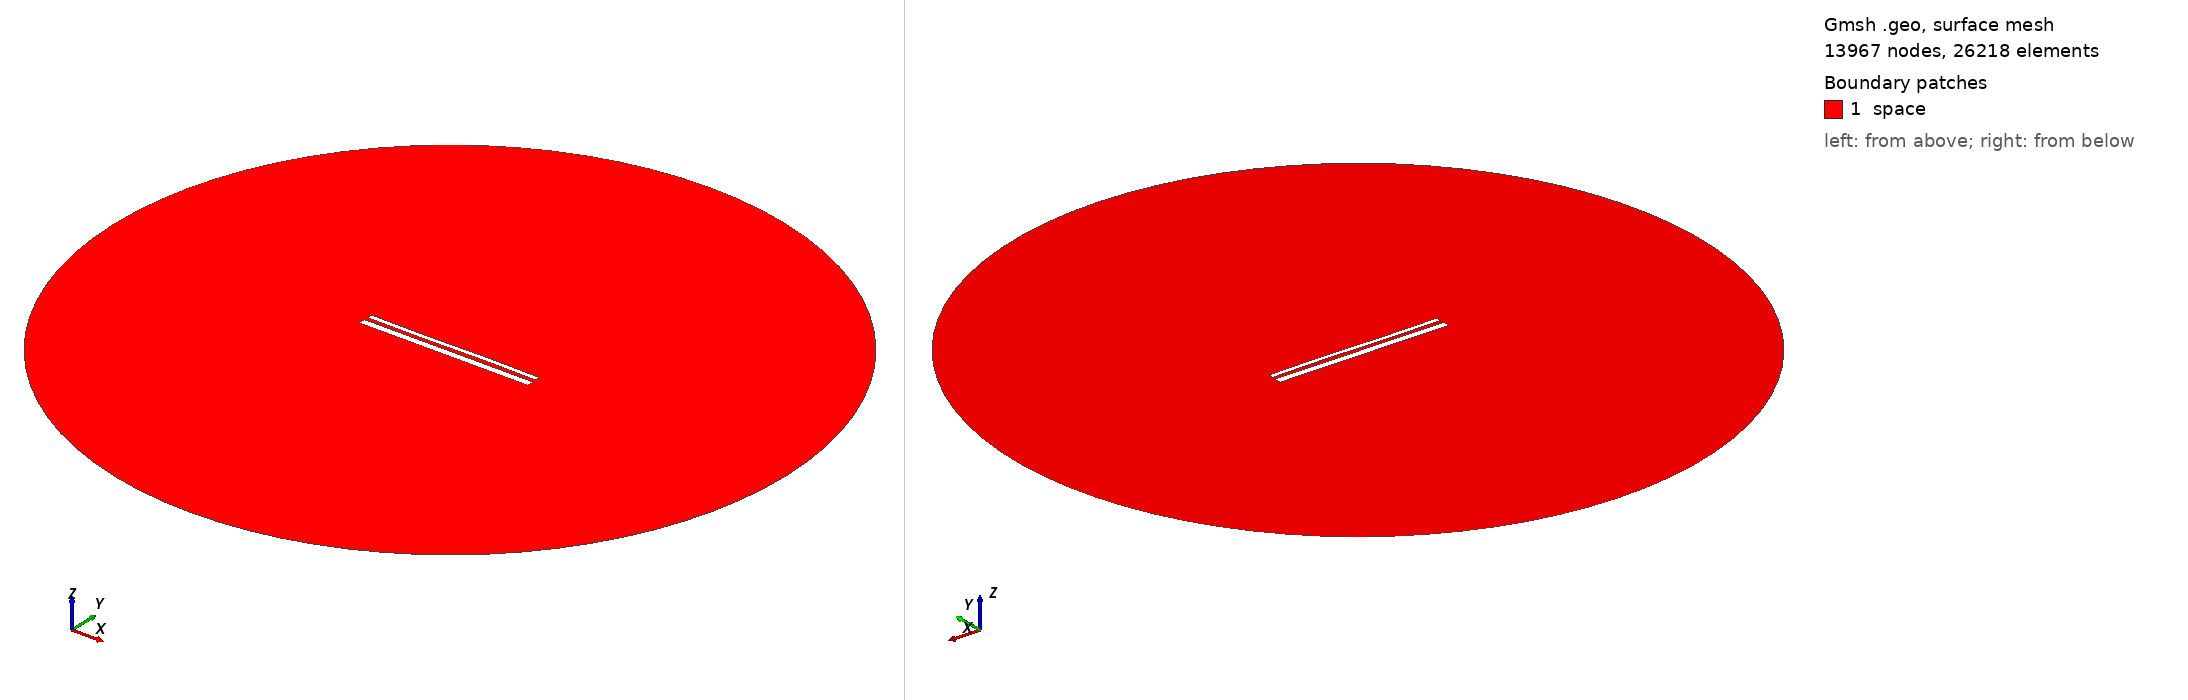

Gmsh geometry script, surface-meshed: 13967 nodes, 26218 surface elements. Boundary patches (legend numbers): 1 space. Left view from above one corner, right view from below the opposite corner. Legend entries are the model's physical surfaces. The drawing asked Gmsh for element sizes between 1% and 20% of the model's largest extent; the script's own settings can give other sizes.

=== 14053.geo (drawn) ===
//---------------------------------------
// Geometry kernel
//---------------------------------------

SetFactory("OpenCASCADE");



//---------------------------------------
// Parameters of the geometry
//---------------------------------------

// Overetch of the upper plate
overetch = 0.5;

// Distance between the plates
distance = 2.0;

// Discretization over the x axis (for the deformation)
nx = 50; 

// Length of the plate
L = 100 - overetch; 

// Number of modes
n = 4; 

// 1st mode coefficient
coeff(1) = 0.0;
beta(1) = 0.596864 * 3.1415926535 / L;

// 2nd mode coefficient
coeff(2) = 0.0;
beta(2) = 1.49418 * 3.1415926535 / L;

// 3rd mode coefficient
coeff(3) = -0.15;
beta(3) = 2.50025 * 3.1415926535 / L;

// 4th mode coefficient
coeff(4) = 0.0;
beta(4) = 3.49999 * 3.1415926535 / L;



//---------------------------------------
// Upper plate (deformed rectangle)
//---------------------------------------

// Coordiantes of the upper plate
xmin = -50;
xmax = 50 - overetch;

// Height of the upper plate
yheight = 4 - 2 * overetch;

// Indexes of the points
UpperID[] = {};
LowerID[] = {};
LeftID[] = {};
RightID[] = {};

// Point index
p = 1;

// Horizontal edges
For i In {1:nx}
    x = xmin + (i-1)*(xmax - xmin)/(nx-1);

    y_bottom = distance / 2 + overetch;
    For j In {1:n}
        C = (Cosh(beta(j)*L) + Cos(beta(j)*L)) / (Sinh(beta(j)*L) + Sin(beta(j)*L));
        y_bottom  = y_bottom + coeff(j) * (Cosh(beta(j)*(x+50)) - Cos(beta(j)*(x+50)) - C * (Sinh(beta(j)*(x+50)) - Sin(beta(j)*(x+50))));
    EndFor

    y_top = y_bottom + yheight;

    Point(p) = {x, y_top, 0, 1.0};
    UpperID[i] = p;
    p = p + 1;

    Point(p) = {x, y_bottom, 0, 1.0};
    LowerID[i] = p;
    p = p + 1;
EndFor

// Create point lists
UpperPts[] = {}; LowerPts[] = {};
For i In {1:nx}
  UpperPts[] += {UpperID[i]};
  LowerPts[] += {LowerID[i]};
EndFor

// Build splines
Spline(1) = {UpperPts[]};
Spline(2) = {LowerPts[]};
Line(3) = {LowerPts[nx-1], UpperPts[nx-1]};
Line(4) = {LowerPts[0], UpperPts[0]};

// Build the plane surface
Curve Loop(1) = {2, 3, -1, -4};
Plane Surface(1) = {1};



//---------------------------------------
// Lower plate (rectangle)
//---------------------------------------

// Vertices
Point(1001) = {-50, -1, 0, 1.0};
Point(1002) = { 50, -1, 0, 1.0};
Point(1003) = { 50,  -5, 0, 1.0};
Point(1004) = {-50,  -5, 0, 1.0};

// Edges
Line(5) = {1001, 1002};
Line(6) = {1002, 1003};
Line(7) = {1003, 1004};
Line(8) = {1004, 1001};

// Plane surface
Line Loop(2) = {5, 6, 7, 8};
Plane Surface(2) = {2}; 



//---------------------------------------
// Outer (fictious) boundary
//---------------------------------------

// Points
Point(1005) = {0, 0, 0};       // Center
Point(1006) = {200, 0, 0};     // Start point
Point(1007) = {0, 200, 0};     // 90 degrees
Point(1008) = {-200, 0, 0};    // 180 degrees
Point(1009) = {0, -200, 0};    // 270 degrees

// Circle arcs (each needs start, center, end)
Circle(9) = {1006, 1005, 1007};
Circle(10) = {1007, 1005, 1008};
Circle(11) = {1008, 1005, 1009};
Circle(12) = {1009, 1005, 1006};

// Plane surface for the entire domain
Curve Loop(3) = {9, 10, 11, 12};
Surface(3) = {3};

// Subtract the plates from the whole domain to obtain the actual domain where we want to solve the equations
BooleanDifference{ Surface{3}; Delete; }{ Surface{1}; Surface{2}; Delete; }




//---------------------------------------
// Transfinite Lines/Curves
//---------------------------------------

// Set the number of points on the boundaries
r = 7;

// Plates
Transfinite Curve {1, 2} = 50*r Using Progression 1;
Transfinite Curve {3, 4} = 2*r Using Progression 1;
Transfinite Line {5, 7} = 50*r Using Progression 1;
Transfinite Line {6, 8} = 2*r Using Progression 1;

// Outer boundary
Transfinite Line {9, 10, 11, 12} = 20 Using Progression 1;



//---------------------------------------
// Physical groups
//---------------------------------------                

// Physical curves (boundaries)
Physical Line("force_segment", 10) = {2};
Physical Line("upper_plate", 11) = {1, 3, 4};
Physical Line("lower_plate", 12) = {5, 6, 7, 8};
Physical Line("boundary", 20) = {9, 10, 11, 12};

// Physical Surfaces
Physical Surface("space", 30) = {3};



//---------------------------------------
// 6. Generate the Mesh
//---------------------------------------

// 2D mesh generation
Mesh 2;
